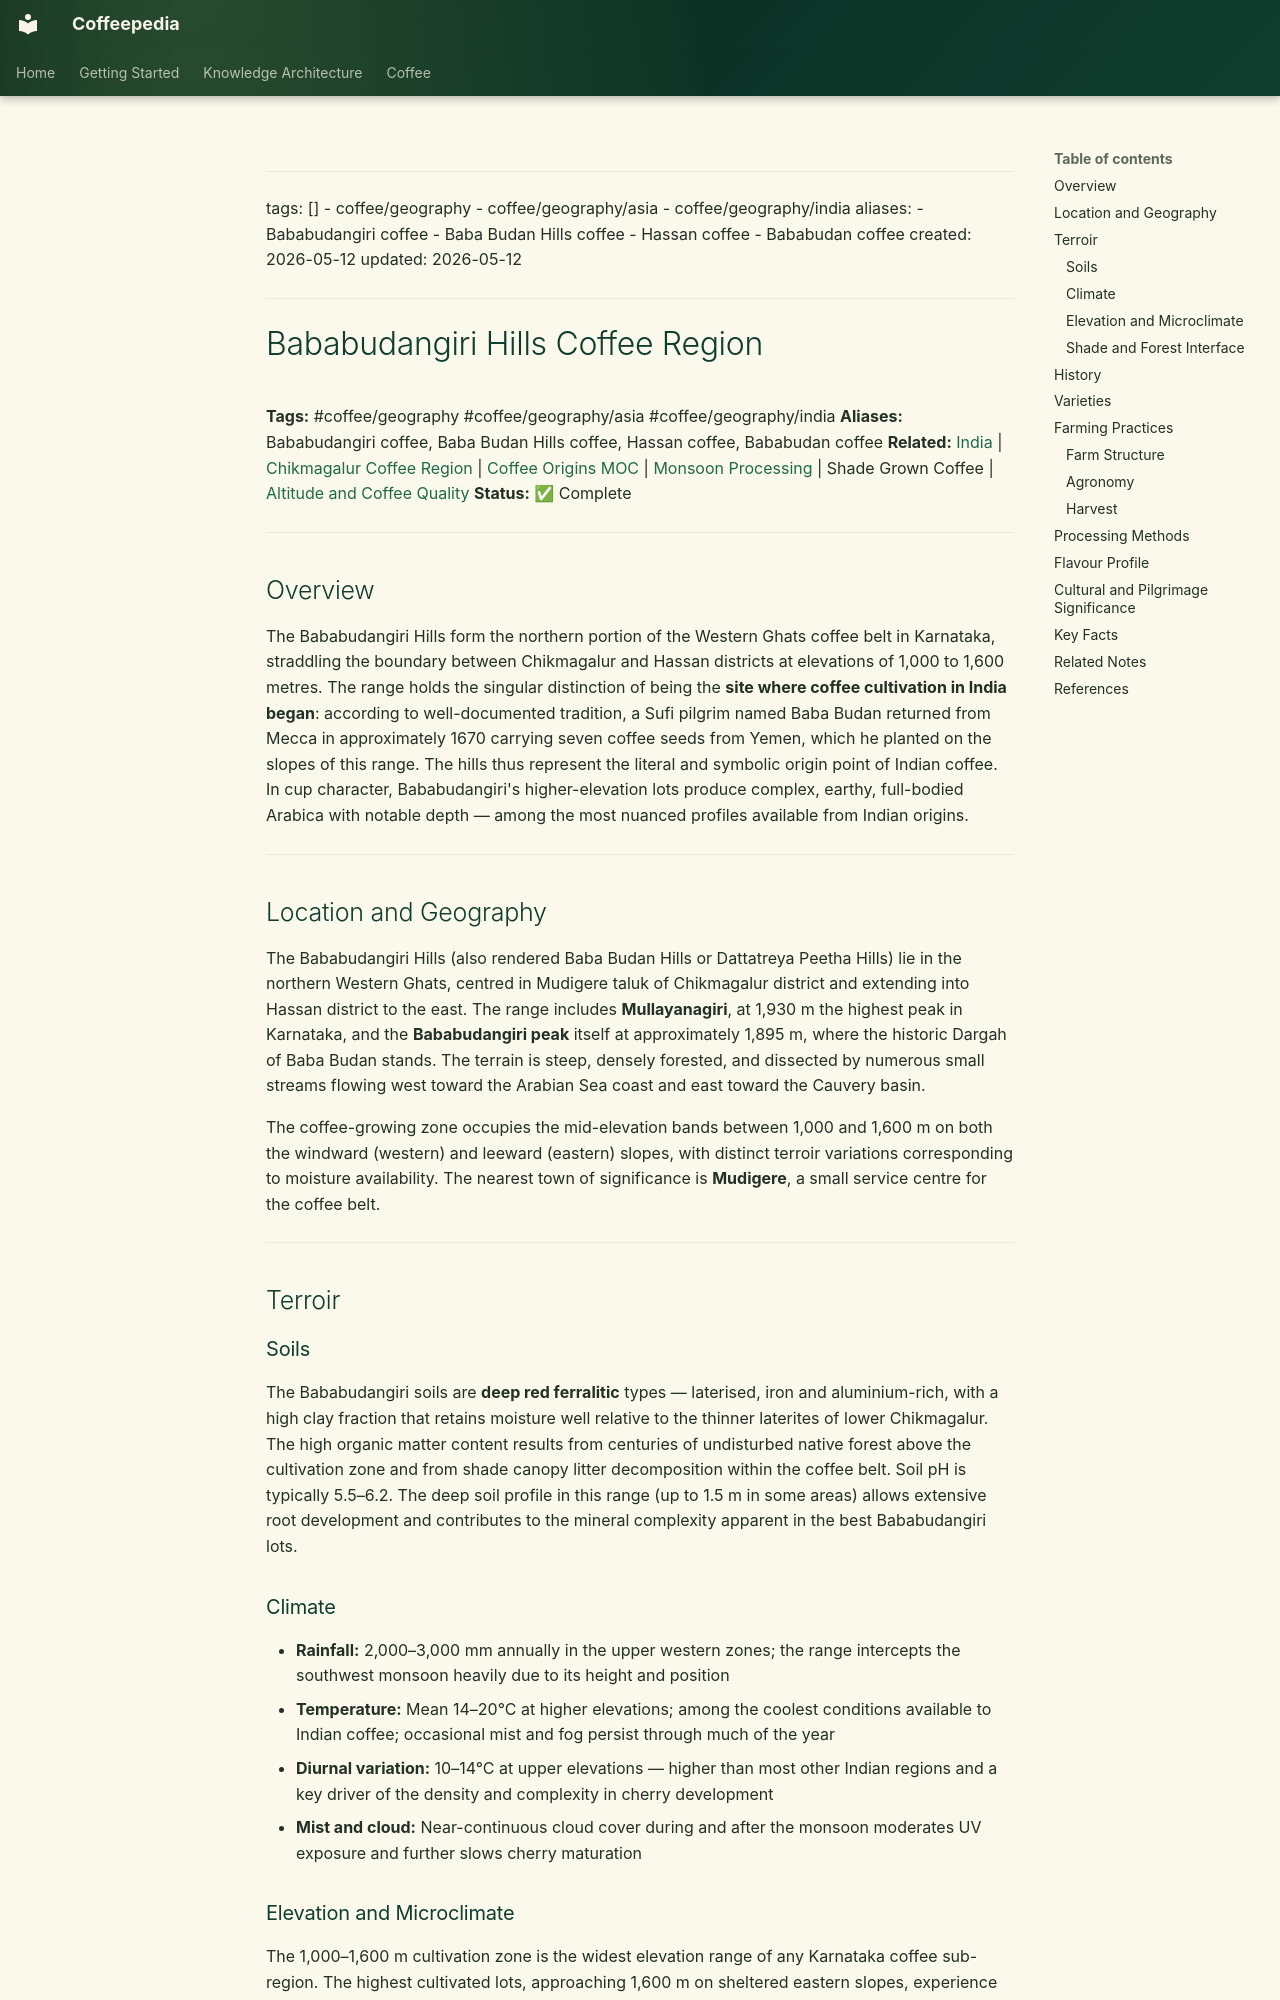

repository: Vauldt/all-about-coffee · page: coffee/coffee-geography/bababudangiri-hills-coffee-region/index.html · generator: mkdocs

---
tags: []
  - coffee/geography
  - coffee/geography/asia
  - coffee/geography/india
aliases:
  - Bababudangiri coffee
  - Baba Budan Hills coffee
  - Hassan coffee
  - Bababudan coffee
created: 2026-05-12
updated: 2026-05-12
---

# Bababudangiri Hills Coffee Region

**Tags:** #coffee/geography #coffee/geography/asia #coffee/geography/india
**Aliases:** Bababudangiri coffee, Baba Budan Hills coffee, Hassan coffee, Bababudan coffee
**Related:** [India](india.md) | [Chikmagalur Coffee Region](chikmagalur-coffee-region.md) | [Coffee Origins MOC](../maps-of-content/coffee-origins-moc.md) | [Monsoon Processing](../coffee-processing/monsoon-processing.md) | Shade Grown Coffee | [Altitude and Coffee Quality](../altitude-and-coffee-quality.md)
**Status:** ✅ Complete

---

## Overview

The Bababudangiri Hills form the northern portion of the Western Ghats coffee belt in Karnataka, straddling the boundary between Chikmagalur and Hassan districts at elevations of 1,000 to 1,600 metres. The range holds the singular distinction of being the **site where coffee cultivation in India began**: according to well-documented tradition, a Sufi pilgrim named Baba Budan returned from Mecca in approximately 1670 carrying seven coffee seeds from Yemen, which he planted on the slopes of this range. The hills thus represent the literal and symbolic origin point of Indian coffee. In cup character, Bababudangiri's higher-elevation lots produce complex, earthy, full-bodied Arabica with notable depth — among the most nuanced profiles available from Indian origins.

---

## Location and Geography

The Bababudangiri Hills (also rendered Baba Budan Hills or Dattatreya Peetha Hills) lie in the northern Western Ghats, centred in Mudigere taluk of Chikmagalur district and extending into Hassan district to the east. The range includes **Mullayanagiri**, at 1,930 m the highest peak in Karnataka, and the **Bababudangiri peak** itself at approximately 1,895 m, where the historic Dargah of Baba Budan stands. The terrain is steep, densely forested, and dissected by numerous small streams flowing west toward the Arabian Sea coast and east toward the Cauvery basin.

The coffee-growing zone occupies the mid-elevation bands between 1,000 and 1,600 m on both the windward (western) and leeward (eastern) slopes, with distinct terroir variations corresponding to moisture availability. The nearest town of significance is **Mudigere**, a small service centre for the coffee belt.

---

## Terroir

### Soils

The Bababudangiri soils are **deep red ferralitic** types — laterised, iron and aluminium-rich, with a high clay fraction that retains moisture well relative to the thinner laterites of lower Chikmagalur. The high organic matter content results from centuries of undisturbed native forest above the cultivation zone and from shade canopy litter decomposition within the coffee belt. Soil pH is typically 5.5–6.2. The deep soil profile in this range (up to 1.5 m in some areas) allows extensive root development and contributes to the mineral complexity apparent in the best Bababudangiri lots.

### Climate

- **Rainfall:** 2,000–3,000 mm annually in the upper western zones; the range intercepts the southwest monsoon heavily due to its height and position
- **Temperature:** Mean 14–20°C at higher elevations; among the coolest conditions available to Indian coffee; occasional mist and fog persist through much of the year
- **Diurnal variation:** 10–14°C at upper elevations — higher than most other Indian regions and a key driver of the density and complexity in cherry development
- **Mist and cloud:** Near-continuous cloud cover during and after the monsoon moderates UV exposure and further slows cherry maturation
